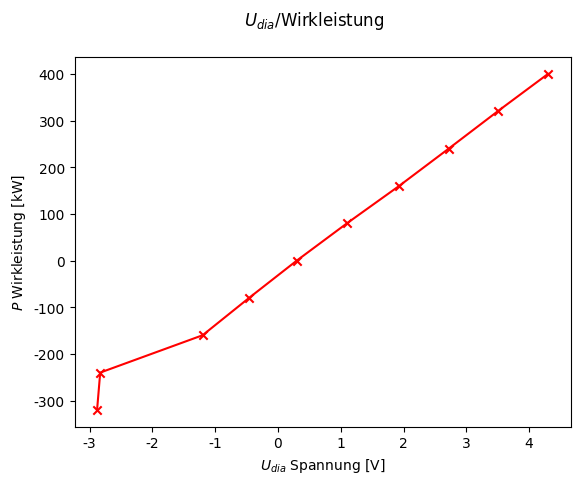
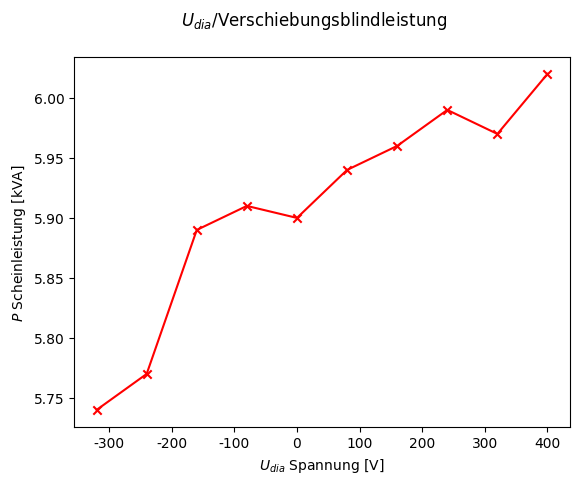
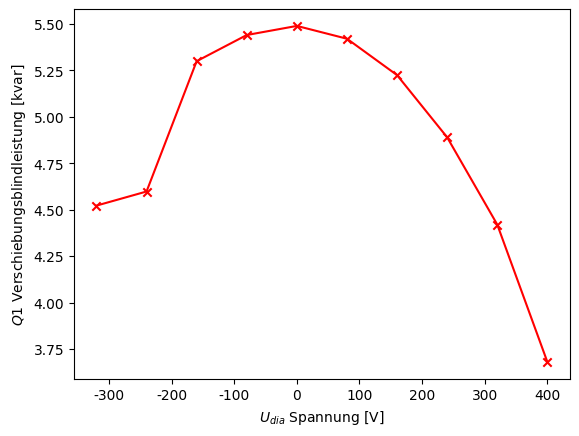

The matplotlib source for these figures, in order:
import matplotlib.pyplot as plt
from matplotlib import rc
#rc('text', usetex=True)
rc('font',**{'family':'sans-serif','sans-serif':['Helvetica']})
import numpy as np
import pandas as pd
from scipy.optimize import curve_fit

wirk = {'udia': [-320, -240, -160, -80, 0, 80, 160, 240, 320, 400], 'pl': [-2.88, -2.83, -1.2, -0.46, 0.3, 1.1, 1.93, 2.72, 3.5, 4.3]}
wirk_pd = pd.DataFrame(wirk)

y_wirk = wirk_pd.udia
x_wirk = wirk_pd.pl

x_wirk = np.array(x_wirk)
y_wirk = np.array(y_wirk)

schein = {'udia': [-320, -240, -160, -80, 0, 80, 160, 240, 320, 400], 'sl': [5.74, 5.77, 5.89, 5.91, 5.9, 5.94, 5.96, 5.99, 5.97, 6.02]}
schein_pd = pd.DataFrame(schein)

x_schein = schein_pd.udia
y_schein = schein_pd.sl

x_schein = np.array(x_schein)
y_schein = np.array(y_schein)

q1 = {'udia': [-320, -240, -160, -80, 0, 80, 160, 240, 320, 400], 'q1': [4.522, 4.598, 5.3, 5.441, 5.49, 5.421, 5.225, 4.890, 4.42, 3.68]}
q1_pd = pd.DataFrame(q1)

x_q1 = q1_pd.udia
y_q1 = q1_pd.q1

x_q1 = np.array(x_q1)
y_q1 = np.array(y_q1)


fig_wirk = plt.figure()
plt.scatter(x_wirk, y_wirk, marker='x', color='r', label='Messwerte')
plt.plot(x_wirk, y_wirk, color='r', label='Messwerte')

fig_wirk.suptitle('$U_{dia}$/Wirkleistung')
plt.xlabel('$U_{dia}$ Spannung [V]')
plt.ylabel('$P$ Wirkleistung [kW]')
plt.show()

fig_schein = plt.figure()
plt.scatter(x_schein, y_schein, marker='x', color='r', label='Messwerte')
plt.plot(x_schein, y_schein, color='r', label='Messwerte')

fig_schein.suptitle('$U_{dia}$/Scheinleistung')
plt.xlabel('$U_{dia}$ Spannung [V]')
plt.ylabel('$P$ Scheinleistung [kVA]')
plt.show()

fig_q1 = plt.figure()
plt.scatter(x_q1, y_q1, marker='x', color='r', label='Messwerte')
plt.plot(x_q1, y_q1, color='r', label='Messwerte')

fig_schein.suptitle('$U_{dia}$/Verschiebungsblindleistung')
plt.xlabel('$U_{dia}$ Spannung [V]')
plt.ylabel('$Q1$ Verschiebungsblindleistung [kvar]')
plt.show()